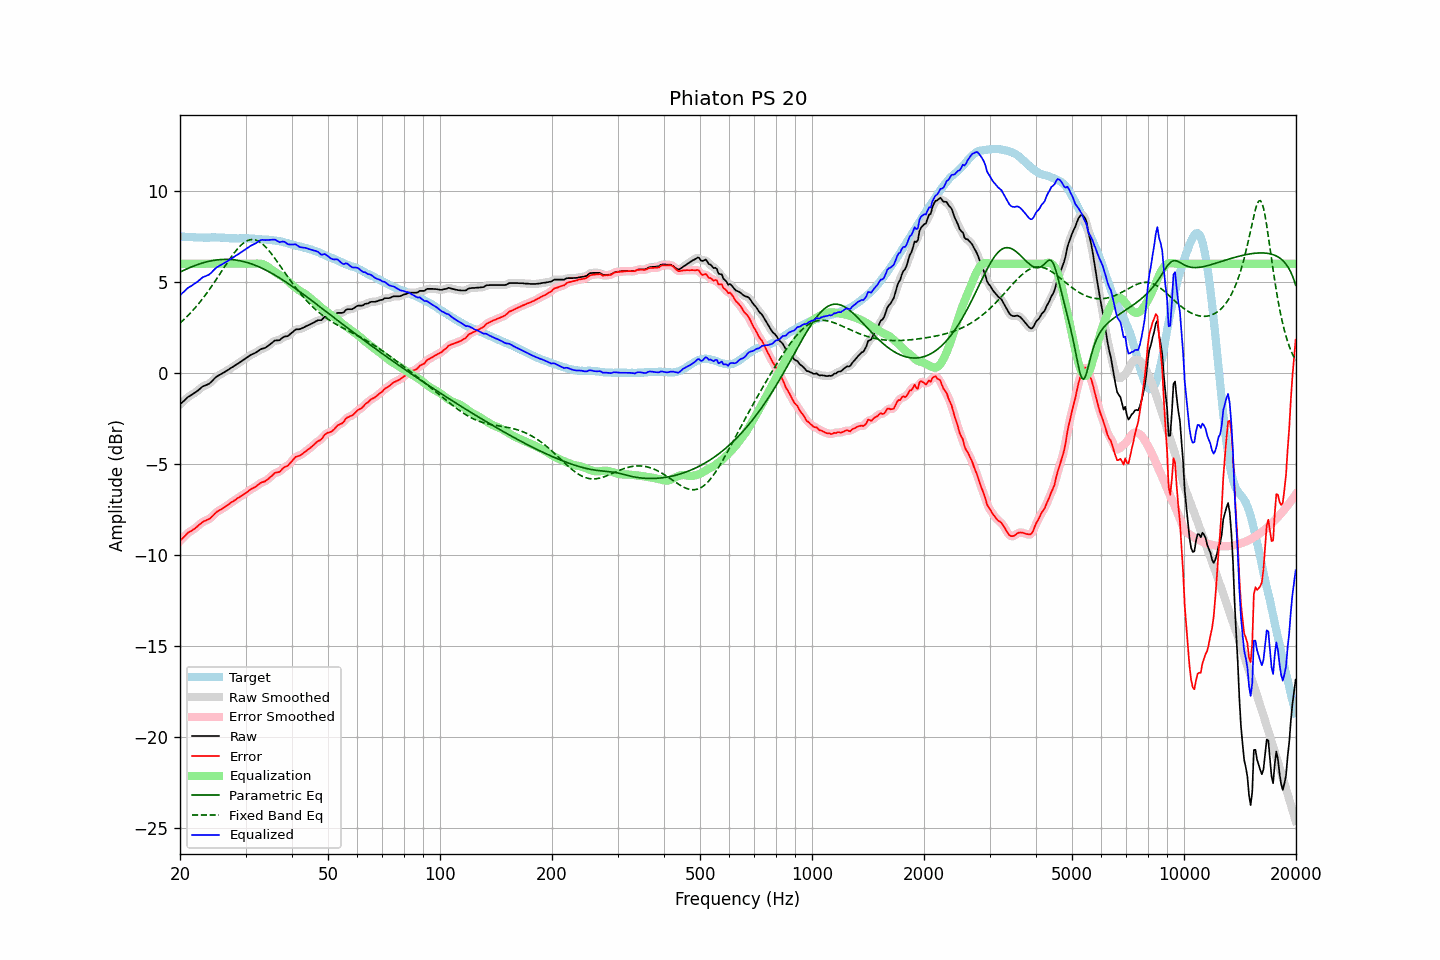

Data behind this chart, as committed beside it:
frequency, raw, error, smoothed, error_smoothed, equalization, parametric_eq, fixed_band_eq, equalized_raw, equalized_smoothed, target
20.00, -1.73, -9.23, -1.74, -9.24, 6.00, 5.54, 2.74, 4.27, 4.26, 7.50
20.20, -1.65, -9.14, -1.65, -9.14, 6.00, 5.58, 2.82, 4.35, 4.35, 7.49
20.40, -1.57, -9.06, -1.57, -9.05, 6.00, 5.63, 2.90, 4.43, 4.43, 7.49
20.61, -1.49, -8.97, -1.48, -8.96, 6.00, 5.67, 2.98, 4.51, 4.52, 7.48
20.81, -1.40, -8.87, -1.40, -8.87, 6.00, 5.71, 3.07, 4.60, 4.60, 7.47
21.02, -1.32, -8.78, -1.33, -8.79, 6.00, 5.75, 3.15, 4.68, 4.67, 7.46
21.23, -1.27, -8.73, -1.27, -8.73, 6.00, 5.78, 3.25, 4.73, 4.73, 7.46
21.44, -1.22, -8.69, -1.22, -8.68, 6.00, 5.82, 3.34, 4.78, 4.78, 7.47
21.66, -1.16, -8.62, -1.17, -8.62, 6.00, 5.86, 3.44, 4.84, 4.83, 7.46
21.87, -1.11, -8.57, -1.11, -8.56, 6.00, 5.89, 3.53, 4.89, 4.89, 7.46
22.09, -1.05, -8.50, -1.05, -8.49, 6.00, 5.92, 3.64, 4.95, 4.95, 7.45
22.31, -0.98, -8.43, -0.98, -8.42, 6.00, 5.96, 3.74, 5.02, 5.02, 7.45
22.54, -0.90, -8.34, -0.90, -8.34, 6.00, 5.99, 3.85, 5.10, 5.10, 7.44
22.76, -0.83, -8.27, -0.83, -8.27, 6.00, 6.01, 3.96, 5.17, 5.17, 7.44
22.99, -0.75, -8.20, -0.76, -8.20, 6.00, 6.04, 4.07, 5.25, 5.24, 7.44
23.22, -0.71, -8.14, -0.71, -8.15, 6.00, 6.07, 4.19, 5.29, 5.29, 7.43
23.45, -0.68, -8.11, -0.68, -8.11, 6.00, 6.09, 4.31, 5.32, 5.32, 7.43
23.69, -0.64, -8.07, -0.64, -8.07, 6.00, 6.11, 4.43, 5.36, 5.36, 7.43
23.92, -0.60, -8.03, -0.59, -8.03, 6.00, 6.13, 4.55, 5.40, 5.41, 7.43
24.16, -0.53, -7.97, -0.53, -7.97, 6.00, 6.15, 4.67, 5.47, 5.47, 7.44
24.40, -0.44, -7.89, -0.44, -7.89, 6.00, 6.17, 4.80, 5.56, 5.56, 7.45
24.65, -0.35, -7.80, -0.35, -7.80, 6.00, 6.19, 4.93, 5.65, 5.65, 7.45
24.89, -0.26, -7.71, -0.26, -7.71, 6.00, 6.20, 5.06, 5.74, 5.74, 7.45
25.14, -0.19, -7.63, -0.19, -7.64, 6.00, 6.21, 5.20, 5.81, 5.81, 7.44
25.39, -0.14, -7.58, -0.14, -7.58, 6.00, 6.22, 5.33, 5.86, 5.86, 7.44
25.65, -0.09, -7.53, -0.09, -7.53, 6.00, 6.23, 5.47, 5.91, 5.91, 7.44
25.91, -0.04, -7.48, -0.04, -7.48, 6.00, 6.23, 5.60, 5.96, 5.96, 7.44
26.16, 0.01, -7.42, 0.01, -7.42, 6.00, 6.24, 5.74, 6.01, 6.01, 7.43
26.43, 0.07, -7.36, 0.06, -7.36, 6.00, 6.24, 5.87, 6.07, 6.06, 7.42
26.69, 0.12, -7.30, 0.12, -7.30, 6.00, 6.24, 6.00, 6.12, 6.12, 7.42
26.96, 0.17, -7.24, 0.17, -7.24, 6.00, 6.24, 6.14, 6.17, 6.17, 7.41
27.23, 0.23, -7.17, 0.23, -7.18, 6.00, 6.24, 6.26, 6.23, 6.23, 7.40
27.50, 0.29, -7.11, 0.28, -7.11, 6.00, 6.23, 6.39, 6.29, 6.28, 7.40
27.77, 0.34, -7.06, 0.34, -7.05, 6.00, 6.22, 6.51, 6.34, 6.34, 7.40
28.05, 0.40, -7.00, 0.40, -7.00, 6.00, 6.21, 6.63, 6.40, 6.40, 7.40
28.33, 0.46, -6.94, 0.46, -6.94, 6.00, 6.20, 6.74, 6.46, 6.46, 7.40
28.62, 0.51, -6.88, 0.51, -6.88, 6.00, 6.19, 6.84, 6.51, 6.51, 7.39
28.90, 0.57, -6.82, 0.57, -6.82, 6.00, 6.17, 6.94, 6.57, 6.57, 7.39
29.19, 0.63, -6.76, 0.63, -6.76, 6.00, 6.15, 7.03, 6.63, 6.63, 7.39
29.48, 0.69, -6.71, 0.69, -6.71, 6.00, 6.13, 7.10, 6.69, 6.69, 7.40
29.78, 0.75, -6.65, 0.75, -6.65, 6.00, 6.11, 7.17, 6.75, 6.75, 7.40
30.08, 0.81, -6.60, 0.81, -6.59, 6.00, 6.09, 7.23, 6.81, 6.81, 7.41
30.38, 0.87, -6.53, 0.87, -6.53, 6.00, 6.06, 7.27, 6.87, 6.87, 7.40
30.68, 0.93, -6.46, 0.93, -6.46, 6.00, 6.03, 7.30, 6.93, 6.93, 7.39
30.99, 0.99, -6.39, 0.98, -6.40, 6.00, 6.00, 7.32, 6.99, 6.98, 7.38
31.30, 1.03, -6.35, 1.03, -6.35, 6.00, 5.97, 7.33, 7.03, 7.03, 7.38
31.61, 1.07, -6.31, 1.07, -6.31, 6.00, 5.94, 7.32, 7.07, 7.07, 7.38
31.93, 1.11, -6.26, 1.11, -6.26, 6.01, 5.91, 7.30, 7.12, 7.12, 7.37
32.24, 1.17, -6.19, 1.17, -6.19, 6.01, 5.87, 7.27, 7.18, 7.18, 7.36
32.57, 1.23, -6.12, 1.23, -6.12, 6.01, 5.83, 7.23, 7.24, 7.24, 7.35
32.89, 1.29, -6.05, 1.28, -6.06, 6.00, 5.79, 7.17, 7.29, 7.29, 7.34
33.22, 1.33, -6.01, 1.32, -6.02, 5.99, 5.75, 7.11, 7.32, 7.31, 7.34
33.55, 1.35, -5.99, 1.35, -5.98, 5.96, 5.71, 7.03, 7.31, 7.31, 7.34
33.89, 1.38, -5.95, 1.39, -5.94, 5.92, 5.67, 6.95, 7.30, 7.31, 7.33
34.23, 1.44, -5.88, 1.44, -5.89, 5.87, 5.62, 6.85, 7.30, 7.30, 7.32
34.57, 1.50, -5.82, 1.50, -5.82, 5.81, 5.58, 6.75, 7.31, 7.30, 7.32
34.92, 1.57, -5.74, 1.57, -5.74, 5.74, 5.53, 6.65, 7.31, 7.31, 7.30
35.27, 1.64, -5.67, 1.64, -5.66, 5.68, 5.48, 6.53, 7.32, 7.32, 7.31
35.62, 1.71, -5.58, 1.71, -5.58, 5.61, 5.43, 6.42, 7.32, 7.33, 7.29
35.97, 1.78, -5.50, 1.76, -5.52, 5.55, 5.38, 6.30, 7.33, 7.31, 7.27
... 635 more rows
